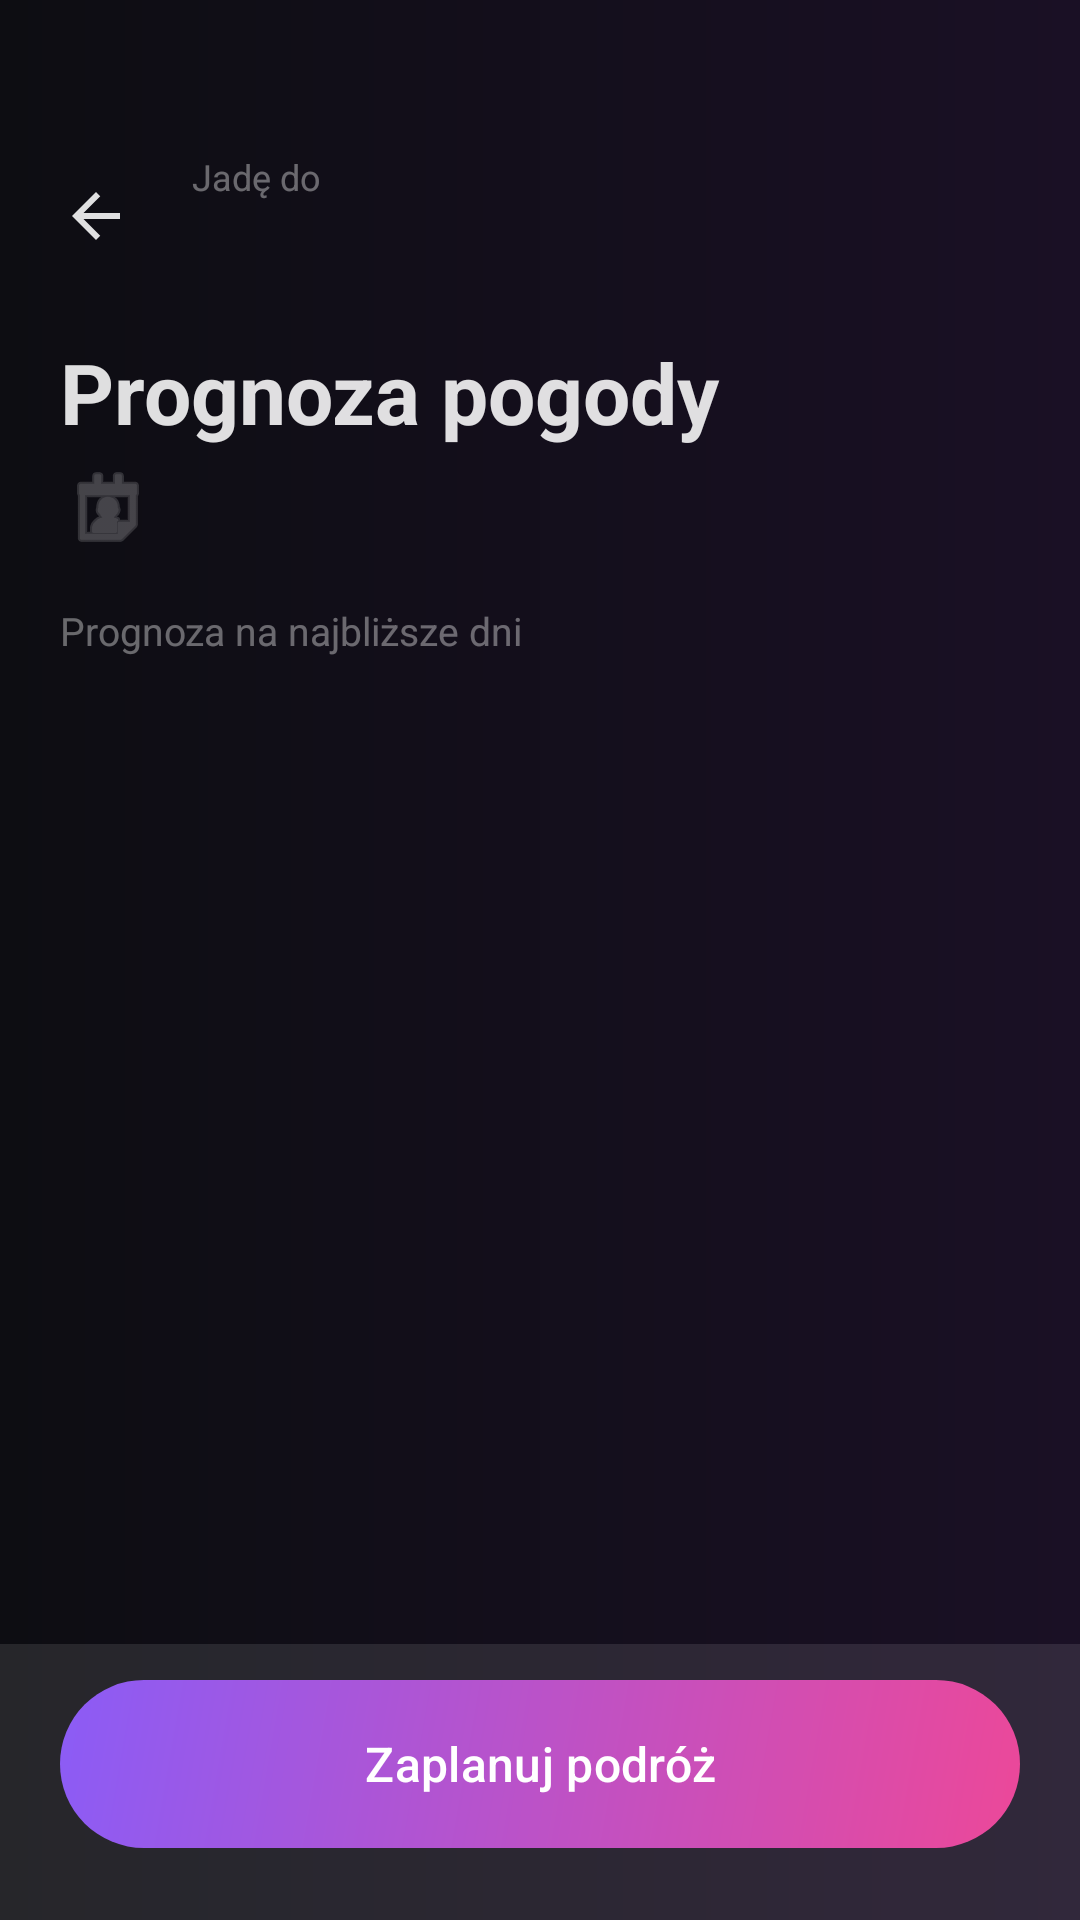

This screen was rendered from an Android layout file. Write that file and the resources it references.
<!-- AndroidManifest.xml: application theme Theme.TripLog -->
<!-- res/layout/activity_weather_preview.xml -->
<?xml version="1.0" encoding="utf-8"?>
<LinearLayout xmlns:android="http://schemas.android.com/apk/res/android"
    xmlns:app="http://schemas.android.com/apk/res-auto"
    xmlns:tools="http://schemas.android.com/tools"
    android:layout_width="match_parent"
    android:layout_height="match_parent"
    android:orientation="vertical"
    android:background="@drawable/background_gradient"
    tools:context=".ui.trips.WeatherPreviewActivity">

    
    <LinearLayout
        android:layout_width="match_parent"
        android:layout_height="wrap_content"
        android:orientation="horizontal"
        android:gravity="center_vertical"
        android:paddingStart="8dp"
        android:paddingEnd="20dp"
        android:paddingTop="48dp"
        android:paddingBottom="8dp">

        <ImageButton
            android:id="@+id/imageViewBack"
            android:layout_width="48dp"
            android:layout_height="48dp"
            android:background="?attr/selectableItemBackgroundBorderless"
            android:src="@drawable/ic_arrow_back"
            android:contentDescription="Wróć"
            app:tint="@color/text_primary" />

        <LinearLayout
            android:layout_width="0dp"
            android:layout_height="wrap_content"
            android:layout_weight="1"
            android:layout_marginStart="8dp"
            android:orientation="vertical">

            <TextView
                android:layout_width="wrap_content"
                android:layout_height="wrap_content"
                android:text="Jadę do"
                android:textColor="@color/text_hint"
                android:textSize="12sp" />

            <TextView
                android:id="@+id/textViewLocation"
                android:layout_width="wrap_content"
                android:layout_height="wrap_content"
                android:layout_marginTop="2dp"
                android:textColor="@color/text_primary"
                android:textSize="18sp"
                android:textStyle="bold" />

        </LinearLayout>

    </LinearLayout>

    
    <LinearLayout
        android:layout_width="match_parent"
        android:layout_height="wrap_content"
        android:orientation="vertical"
        android:paddingStart="20dp"
        android:paddingEnd="20dp"
        android:paddingTop="8dp">

        <TextView
            android:layout_width="wrap_content"
            android:layout_height="wrap_content"
            android:text="Prognoza pogody"
            android:textColor="@color/text_primary"
            android:textSize="28sp"
            android:textStyle="bold" />

        <TextView
            android:id="@+id/textViewDateRange"
            android:layout_width="wrap_content"
            android:layout_height="wrap_content"
            android:layout_marginTop="4dp"
            android:drawableStart="@android:drawable/ic_menu_my_calendar"
            android:drawablePadding="8dp"
            android:drawableTint="@color/text_hint"
            android:textColor="@color/text_secondary"
            android:textSize="15sp" />

    </LinearLayout>

    
    <TextView
        android:id="@+id/textViewInfo"
        android:layout_width="match_parent"
        android:layout_height="wrap_content"
        android:layout_marginTop="16dp"
        android:paddingStart="20dp"
        android:paddingEnd="20dp"
        android:text="Prognoza na najbliższe dni"
        android:textColor="@color/text_hint"
        android:textSize="13sp" />

    
    <ProgressBar
        android:id="@+id/progressBar"
        android:layout_width="wrap_content"
        android:layout_height="wrap_content"
        android:layout_gravity="center"
        android:layout_marginTop="40dp"
        android:visibility="gone" />

    
    <androidx.recyclerview.widget.RecyclerView
        android:id="@+id/recyclerViewWeather"
        android:layout_width="match_parent"
        android:layout_height="0dp"
        android:layout_weight="1"
        android:layout_marginTop="8dp"
        android:paddingStart="20dp"
        android:paddingEnd="20dp"
        android:clipToPadding="false"
        android:paddingBottom="16dp" />

    
    <LinearLayout
        android:layout_width="match_parent"
        android:layout_height="wrap_content"
        android:gravity="center"
        android:paddingStart="20dp"
        android:paddingEnd="20dp"
        android:paddingTop="12dp"
        android:paddingBottom="24dp"
        android:background="@drawable/background_section">

        <com.google.android.material.button.MaterialButton
            android:id="@+id/buttonContinue"
            style="@style/Widget.Material3.Button"
            android:layout_width="match_parent"
            android:layout_height="56dp"
            android:text="Zaplanuj podróż"
            android:textAllCaps="false"
            android:textSize="16sp"
            android:background="@drawable/background_button_primary"
            app:backgroundTint="@null"
            app:cornerRadius="28dp" />

    </LinearLayout>

</LinearLayout>
<!-- resources referenced by this layout -->
<resources>
  <color name="text_hint">#61FFFFFF</color>
  <color name="text_primary">#DEFFFFFF</color>
  <color name="text_secondary">#99FFFFFF</color>
  <!-- drawable background_button_primary (drawable) -->
  <?xml version="1.0" encoding="utf-8"?>
  <ripple xmlns:android="http://schemas.android.com/apk/res/android"
      android:color="#40FFFFFF">
      <item>
          <shape android:shape="rectangle">
              <gradient
                  android:type="linear"
                  android:angle="135"
                  android:startColor="@color/accent_pink"
                  android:endColor="@color/accent_purple" />
              <corners android:radius="28dp" />
          </shape>
      </item>
  </ripple>
  <!-- drawable background_gradient (drawable) -->
  <?xml version="1.0" encoding="utf-8"?>
  <shape xmlns:android="http://schemas.android.com/apk/res/android"
      android:shape="rectangle">
      <gradient
          android:type="linear"
          android:angle="180"
          android:startColor="@color/background_gradient_start"
          android:endColor="@color/background_gradient_end" />
  </shape>
  <!-- drawable background_section (drawable) -->
  <?xml version="1.0" encoding="utf-8"?>
  <shape xmlns:android="http://schemas.android.com/apk/res/android"
      android:shape="rectangle">
      <solid android:color="#1AFFFFFF" />
  </shape>
  <!-- drawable ic_arrow_back (drawable) -->
  <vector xmlns:android="http://schemas.android.com/apk/res/android"
      android:width="24dp"
      android:height="24dp"
      android:viewportWidth="24"
      android:viewportHeight="24">
      <path
          android:fillColor="#222222"
          android:pathData="M20,11H7.83l5.59,-5.59L12,4l-8,8 8,8 1.41,-1.41L7.83,13H20v-2z"/>
  </vector>
  <style name="Theme.TripLog" parent="Base.Theme.TripLog" />
  <color name="accent_pink">#FFEC4899</color>
  <color name="accent_purple">#FF8B5CF6</color>
  <color name="background_gradient_start">#FF1A1025</color>
  <color name="background_gradient_end">#FF0D0D12</color>
  <style name="Base.Theme.TripLog" parent="Theme.Material3.DayNight.NoActionBar">
          
          <item name="colorPrimary">@color/accent_pink</item>
          <item name="colorOnPrimary">@color/white</item>
  
          
          <item name="colorSecondary">@color/accent_purple</item>
          <item name="colorOnSecondary">@color/white</item>
  
          
          <item name="android:textColorPrimary">@color/text_primary</item>
          <item name="android:textColorSecondary">@color/text_secondary</item>
          <item name="android:textColorHint">@color/text_hint</item>
  
          
          <item name="cardViewStyle">@style/CardViewDark</item>
          
          
          <item name="materialAlertDialogTheme">@style/DarkAlertDialog</item>
      </style>
  <color name="white">#FFFFFFFF</color>
  <style name="CardViewDark">
          <item name="cardBackgroundColor">@color/surface_variant_dark</item>
          <item name="cardCornerRadius">12dp</item>
          <item name="cardElevation">6dp</item>
      </style>
  <color name="surface_variant_dark">#B32A1E38</color>
  <color name="surface_dark">#CC1E1428</color>
  <style name="DialogCornerRadius" parent="">
          <item name="cornerSize">20dp</item>
      </style>
  <style name="DialogTitleStyle" parent="MaterialAlertDialog.Material3.Title.Text">
          <item name="android:textColor">@color/text_primary</item>
          <item name="android:textSize">20sp</item>
      </style>
  <style name="DialogBodyStyle" parent="MaterialAlertDialog.Material3.Body.Text">
          <item name="android:textColor">@color/text_secondary</item>
      </style>
  <style name="DialogPositiveButton" parent="Widget.Material3.Button.TextButton.Dialog">
          <item name="android:textColor">@color/accent_pink</item>
      </style>
  <style name="DialogNegativeButton" parent="Widget.Material3.Button.TextButton.Dialog">
          <item name="android:textColor">@color/text_secondary</item>
      </style>
</resources>
